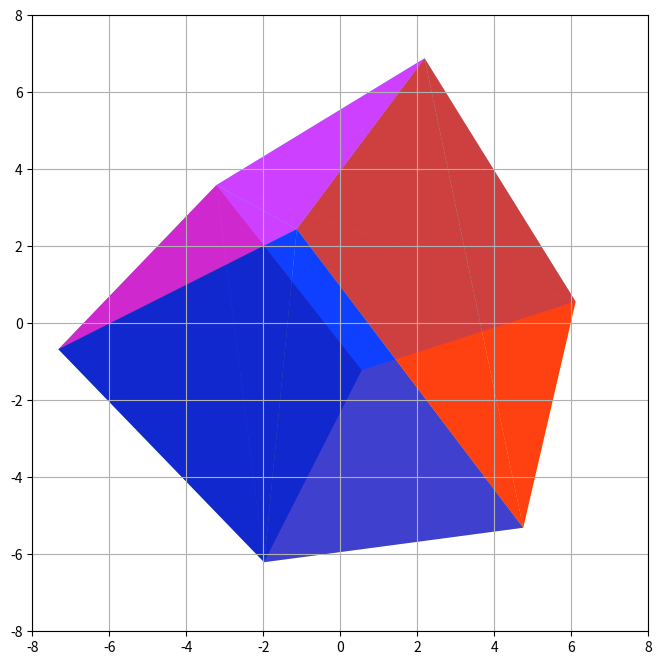

This figure's Python source:
import numpy
import matplotlib.pyplot as pyplot

def rotation_x(theta):
    return numpy.array([
        [1, 0, 0, 0],
        [0, numpy.cos(theta), -numpy.sin(theta), 0],
        [0, numpy.sin(theta), numpy.cos(theta), 0],
        [0, 0, 0, 1]
    ])

def rotation_y(phi):
    return numpy.array([
        [numpy.cos(phi), 0, numpy.sin(phi), 0],
        [0, 1, 0, 0],
        [-numpy.sin(phi), 0, numpy.cos(phi), 0],
        [0, 0, 0, 1]
    ])

def rotation_z(psi):
    return numpy.array([
        [numpy.cos(psi), -numpy.sin(psi), 0, 0],
        [numpy.sin(psi), numpy.cos(psi), 0, 0],
        [0, 0, 1, 0],
        [0, 0, 0, 1]
    ])

def perspective(d):
    return numpy.array([
        [1, 0, 0, 0],
        [0, 1, 0, 0],
        [0, 0, 1, 0],
        [0, 0, -1/d, 1]
    ])

# x
theta = numpy.radians(30)
# y
phi = numpy.radians(45)
# z
psi = numpy.radians(60)

# Distance
d = 20

# The 8 vertices of the cube, clockwise from top left, front to back
vertices = numpy.array([
    [-4, 4, 4, 1],
    [4, 4, 4, 1],
    [4, -4, 4, 1],
    [-4, -4, 4, 1],

    [-4, 4, -4, 1],
    [4, 4, -4, 1],
    [4, -4, -4, 1],
    [-4, -4, -4, 1],
]).T

projected = perspective(d) @ ((rotation_z(psi) @ rotation_y(phi) @ rotation_x(theta)) @ vertices)
projected /= projected[3]

x = projected[0]
y = projected[1]
z = projected[2]

# The six pair of faces of the cube, vertices and average depth
faces = [
    # Front
    [(0, 1, 3), (z[0]+z[1]+z[3])/3, 0],
    [(3, 1, 2), (z[3]+z[1]+z[2])/3, 0],

    # Back
    [(4, 5, 7), (z[4]+z[5]+z[7])/3, 1],
    [(7, 5, 6), (z[7]+z[5]+z[6])/3, 1],

    # Left
    [(4, 0, 7), (z[4]+z[0]+z[7])/3, 2],
    [(7, 0, 3), (z[7]+z[0]+z[3])/3, 2],

    # Right
    [(1, 5, 2), (z[1]+z[5]+z[2])/3, 3],
    [(2, 5, 6), (z[2]+z[5]+z[6])/3, 3],

    # Top
    [(4, 5, 0), (z[4]+z[5]+z[0])/3, 4],
    [(0, 5, 1), (z[0]+z[5]+z[1])/3, 4],

    # Bottom
    [(7, 6, 3), (z[7]+z[6]+z[3])/3, 5],
    [(3, 6, 2), (z[3]+z[6]+z[2])/3, 5]
]

# Painter's algorithm, https://en.wikipedia.org/wiki/Painter%27s_algorithm
faces.sort(key=lambda x: x[1])

# Plött
pyplot.figure(figsize=(8, 8))
pyplot.gca().set_xlim(-8, 8)
pyplot.gca().set_ylim(-8, 8)
pyplot.gca().set_aspect('equal')
pyplot.grid(True, zorder=0)

i = 0
c = ("red", "green", "blue", "cyan", "magenta", "yellow", "black")

for face in faces:
    edge = face[0]
    xys = [(x[edge[0]], y[edge[0]]), (x[edge[1]], y[edge[1]]), (x[edge[2]], y[edge[2]])]
    t = pyplot.Polygon(xys, edgecolor='None', facecolor=c[face[2]], alpha=0.75)
    pyplot.gca().add_patch(t)
    i+=1

pyplot.show()
